The GitHub repository jyotibrahmanandy/solar-cell-quality-control contains a labelled image folder "perovskite_tandem" with 5 categories: defect halide segregation, defect layer delamination, defect phase degradation, defect pinhole, functional. Examples follow, each with its label.

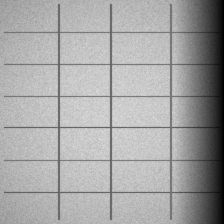
Label: defect phase degradation

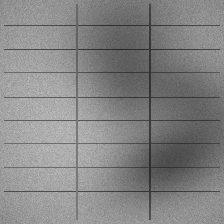
Label: defect halide segregation

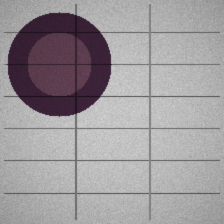
Label: defect phase degradation

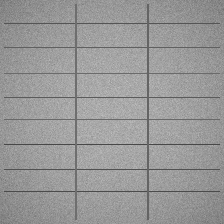
Label: functional

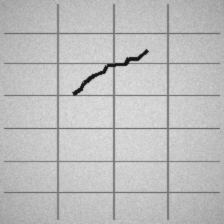
Label: defect layer delamination

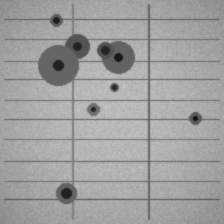
Label: defect pinhole
